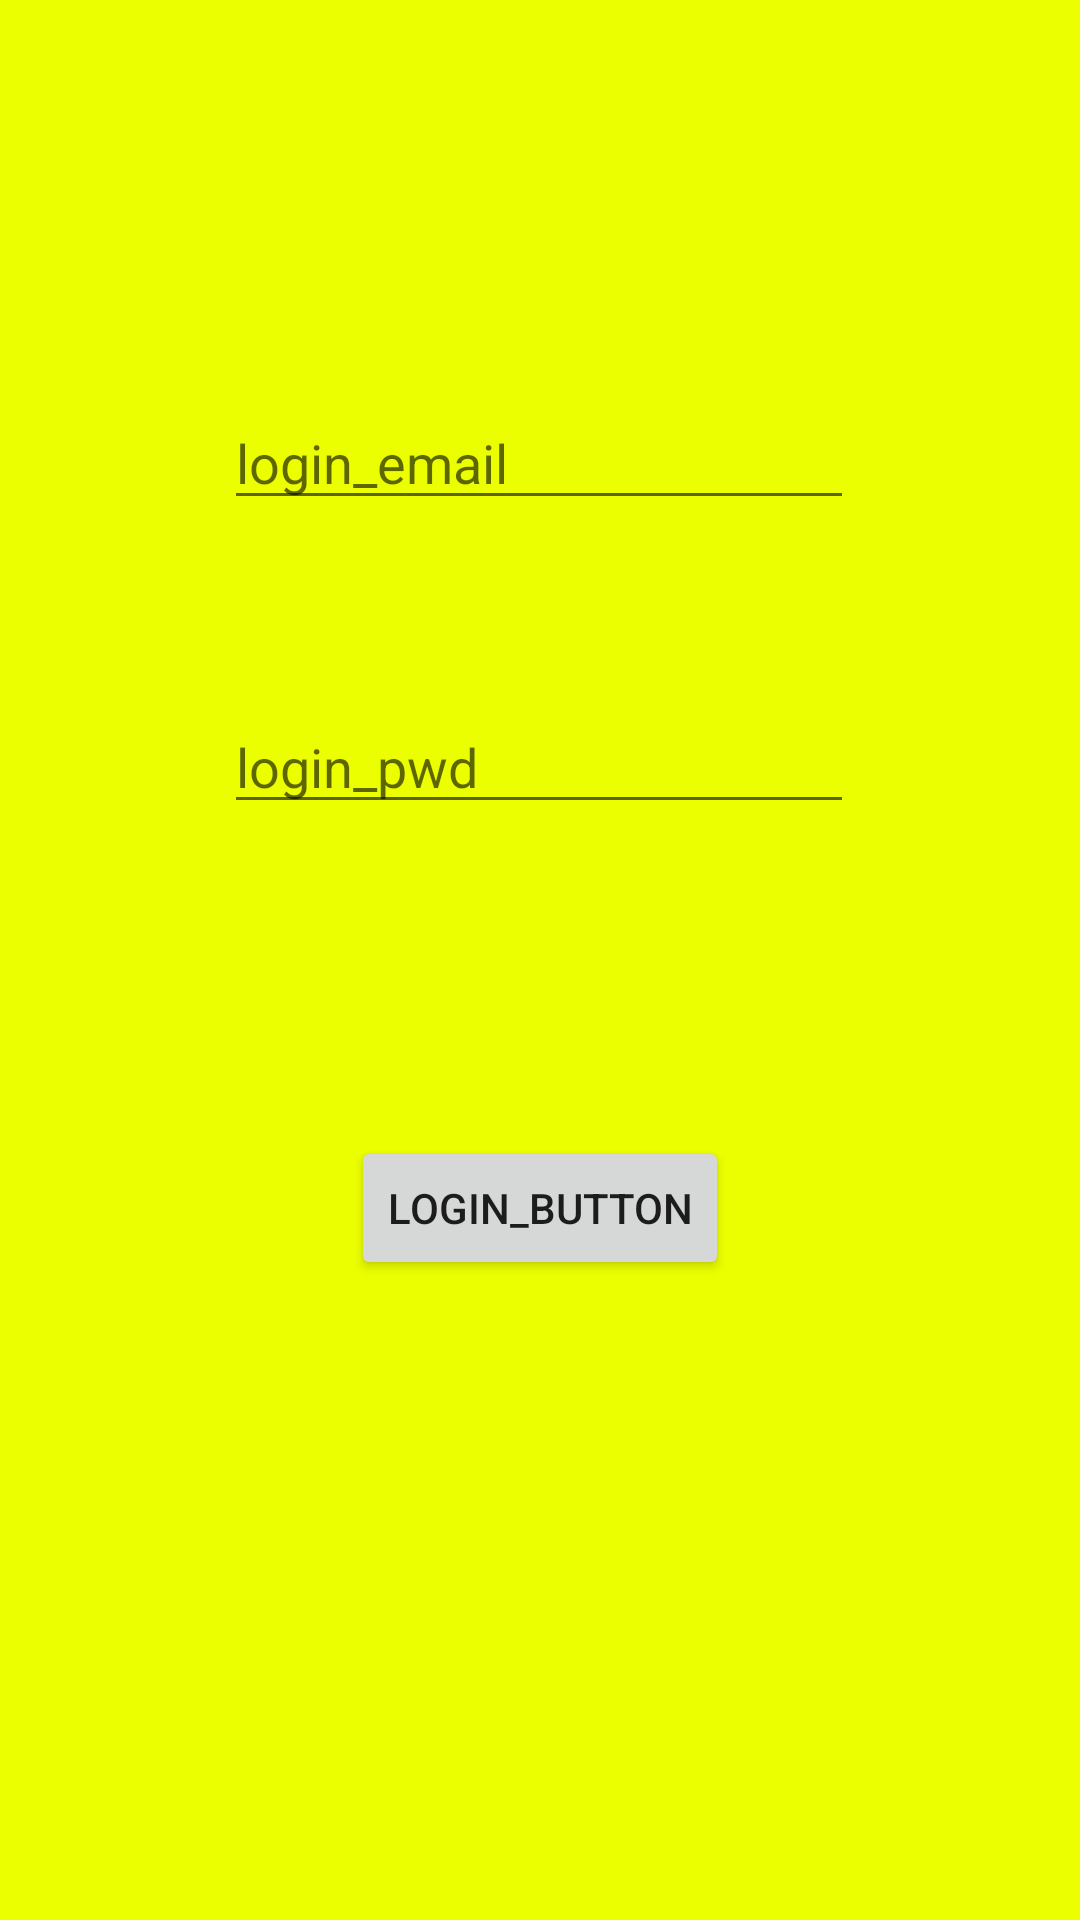

This screen was rendered from an Android layout file. Write that file and the resources it references.
<!-- AndroidManifest.xml: application theme Theme.Kotlin_firebase_chatting -->
<!-- res/layout/activity_login.xml -->
<?xml version="1.0" encoding="utf-8"?>
<androidx.constraintlayout.widget.ConstraintLayout xmlns:android="http://schemas.android.com/apk/res/android"
    xmlns:app="http://schemas.android.com/apk/res-auto"
    xmlns:tools="http://schemas.android.com/tools"
    android:layout_width="match_parent"
    android:layout_height="match_parent"
    android:background="#ebff00"
    tools:context=".loginActivity">

    <EditText
        android:id="@+id/login_email"
        android:layout_width="wrap_content"
        android:layout_height="wrap_content"
        android:layout_marginTop="132dp"
        android:ems="10"
        android:inputType="textPersonName"
        android:hint="login_email"
        app:layout_constraintEnd_toEndOf="parent"
        app:layout_constraintHorizontal_bias="0.497"
        app:layout_constraintStart_toStartOf="parent"
        app:layout_constraintTop_toTopOf="parent" />

    <EditText
        android:id="@+id/login_pwd"
        android:layout_width="wrap_content"
        android:layout_height="wrap_content"
        android:layout_marginTop="60dp"
        android:ems="10"
        android:inputType="textPersonName"
        android:hint="login_pwd"
        app:layout_constraintEnd_toEndOf="parent"
        app:layout_constraintHorizontal_bias="0.497"
        app:layout_constraintStart_toStartOf="parent"
        app:layout_constraintTop_toBottomOf="@+id/login_email" />

    <Button
        android:id="@+id/login_Button"
        android:layout_width="wrap_content"
        android:layout_height="wrap_content"
        android:layout_marginTop="104dp"
        android:text="login_Button"
        app:layout_constraintEnd_toEndOf="parent"
        app:layout_constraintStart_toStartOf="parent"
        app:layout_constraintTop_toBottomOf="@+id/login_pwd" />
</androidx.constraintlayout.widget.ConstraintLayout>
<!-- resources referenced by this layout -->
<resources>
  <style name="Theme.Kotlin_firebase_chatting" parent="Theme.MaterialComponents.DayNight.DarkActionBar">
          
          <item name="colorPrimary">@color/purple_500</item>
          <item name="colorPrimaryVariant">@color/purple_700</item>
          <item name="colorOnPrimary">@color/white</item>
          
          <item name="colorSecondary">@color/teal_200</item>
          <item name="colorSecondaryVariant">@color/teal_700</item>
          <item name="colorOnSecondary">@color/black</item>
          
          <item name="android:statusBarColor">@color/black</item>
          
          <item name="windowNoTitle">true</item>
      </style>
  <!-- not gathered from this repository: default colours our renderer supplied (Android Studio template values) -->
  <color name="purple_500">#FF6200EE</color>
  <color name="purple_700">#FF3700B3</color>
  <color name="teal_200">#FF03DAC5</color>
  <color name="teal_700">#FF018786</color>
  <color name="black">#FF000000</color>
  <color name="white">#FFFFFFFF</color>
</resources>
